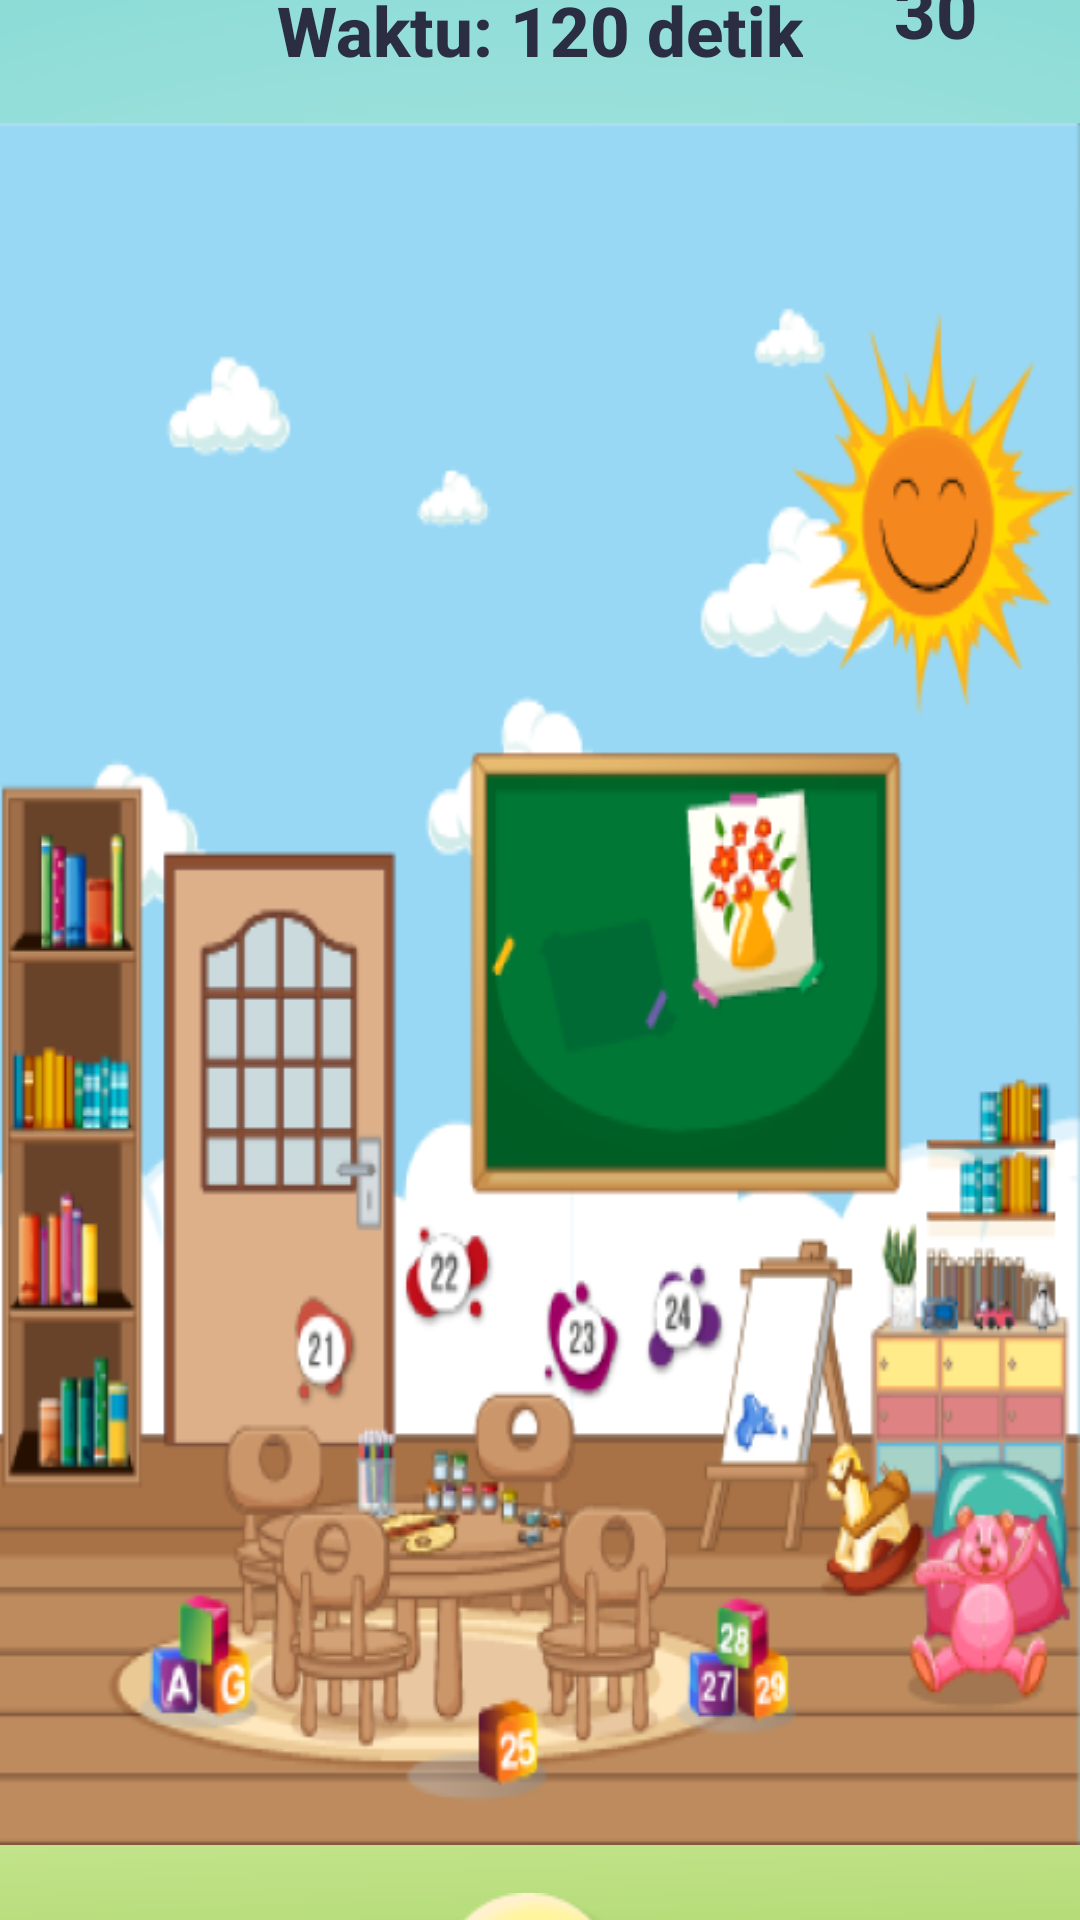

Here is an Android app screen rendered from its layout file. Give the layout XML and the strings, colors and styles it references.
<!-- AndroidManifest.xml: application theme Theme.HiddenObjekKu -->
<!-- res/layout/activity_level2.xml -->
<?xml version="1.0" encoding="utf-8"?>
<androidx.constraintlayout.widget.ConstraintLayout xmlns:android="http://schemas.android.com/apk/res/android"
    xmlns:app="http://schemas.android.com/apk/res-auto"
    xmlns:tools="http://schemas.android.com/tools"
    android:layout_width="match_parent"
    android:layout_height="match_parent"
    android:background="@drawable/polospolos"
    tools:context=".Activitylevel2">

    <ImageView
        android:id="@+id/logomediakecil"
        android:layout_width="95dp"
        android:layout_height="80dp"
        android:layout_marginStart="5dp"
        android:layout_marginTop="32dp"
        android:layout_marginBottom="55dp"
        android:contentDescription="@string/gambar_deskripsi"
        app:layout_constraintBottom_toTopOf="@+id/gamelevel2"
        app:layout_constraintStart_toStartOf="parent"
        app:layout_constraintTop_toTopOf="parent"
        app:srcCompat="@drawable/logomediakecil" />

    


    <ImageView
        android:id="@+id/gamelevel2"
        android:layout_width="0dp"
        android:layout_height="wrap_content"
        android:contentDescription="@string/gambar_deskripsi"
        android:scaleType="fitXY"
        android:src="@drawable/gamelevel2"
        app:layout_constraintBottom_toBottomOf="parent"
        app:layout_constraintEnd_toEndOf="parent"
        app:layout_constraintHorizontal_bias="0.0"
        app:layout_constraintStart_toStartOf="parent"
        app:layout_constraintTop_toTopOf="parent"
        app:layout_constraintVertical_bias="0.623" />

    <TextView
        android:id="@+id/timer"
        android:layout_width="wrap_content"
        android:layout_height="wrap_content"
        android:layout_marginTop="21dp"
        android:layout_marginBottom="16dp"
        android:text="Waktu: 120 detik"
        android:textAppearance="@style/TextAppearance.AppCompat.Body2"
        android:textColor="#2B2E43"
        android:textSize="23sp"
        android:textStyle="bold"
        app:layout_constraintBottom_toTopOf="@+id/gamelevel2"
        app:layout_constraintEnd_toEndOf="parent"
        app:layout_constraintStart_toStartOf="parent"
        app:layout_constraintTop_toBottomOf="@+id/papanskor"
        app:layout_constraintVertical_bias="1.0" />

    <ImageView
        android:id="@+id/papanskor"
        android:layout_width="170dp"
        android:layout_height="39dp"
        android:layout_marginTop="8dp"
        android:layout_marginBottom="57dp"
        android:contentDescription="@string/gambar_deskripsi"
        app:layout_constraintBottom_toTopOf="@+id/gamelevel2"
        app:layout_constraintEnd_toEndOf="parent"
        app:layout_constraintHorizontal_bias="0.917"
        app:layout_constraintStart_toStartOf="parent"
        app:layout_constraintTop_toBottomOf="@+id/level2"
        app:srcCompat="@drawable/skor" />


    <TextView
        android:id="@+id/Score"
        android:layout_width="wrap_content"
        android:layout_height="wrap_content"
        android:layout_alignParentEnd="true"
        android:layout_marginStart="130dp"
        android:layout_marginTop="8dp"
        android:layout_marginEnd="32dp"
        android:layout_marginBottom="8dp"
        android:text="30"
        android:textAppearance="@style/TextAppearance.AppCompat.Body2"
        android:textColor="#2B2E43"
        android:textSize="24sp"
        android:textStyle="bold"
        app:layout_constraintBottom_toBottomOf="@+id/papanskor"
        app:layout_constraintEnd_toEndOf="@+id/papanskor"
        app:layout_constraintHorizontal_bias="0.333"
        app:layout_constraintStart_toStartOf="@+id/papanskor"
        app:layout_constraintTop_toTopOf="@+id/papanskor"
        app:layout_constraintVertical_bias="0.888" />

    <Button
        android:id="@+id/bthome"
        android:layout_width="68dp"
        android:layout_height="68dp"
        android:layout_marginStart="300dp"
        android:layout_marginTop="16dp"
        android:layout_marginEnd="4dp"
        android:layout_marginBottom="16dp"
        android:background="@drawable/home"
        android:contentDescription="@string/home_button"
        app:layout_constraintBottom_toBottomOf="parent"
        app:layout_constraintEnd_toEndOf="parent"
        app:layout_constraintStart_toStartOf="parent"
        app:layout_constraintTop_toBottomOf="@+id/gamelevel2" />

    <Button
        android:id="@+id/btpertanyaan"
        android:layout_width="66dp"
        android:layout_height="73dp"
        android:layout_marginTop="16dp"
        android:background="@drawable/pertanyaan"
        android:contentDescription="@string/description_btpertanyaan"
        app:layout_constraintEnd_toEndOf="parent"
        app:layout_constraintStart_toStartOf="parent"
        app:layout_constraintTop_toBottomOf="@+id/gamelevel2" />

    <ImageView
        android:id="@+id/level2"
        android:layout_width="170dp"
        android:layout_height="39dp"
        android:layout_marginTop="24dp"
        android:layout_marginBottom="7dp"
        android:contentDescription="@string/gambar_deskripsi"
        app:layout_constraintBottom_toTopOf="@+id/Score"
        app:layout_constraintEnd_toEndOf="parent"
        app:layout_constraintHorizontal_bias="0.916"
        app:layout_constraintStart_toStartOf="parent"
        app:layout_constraintTop_toTopOf="parent"
        app:srcCompat="@drawable/level2" />


    <ImageView
        android:id="@+id/jawaban1l2"
        android:layout_width="wrap_content"
        android:layout_height="wrap_content"
        android:layout_marginStart="68dp"
        android:layout_marginTop="387dp"
        android:layout_marginEnd="300dp"
        android:layout_marginBottom="144dp"
        android:contentDescription="@string/gambar_deskripsi"
        app:layout_constraintBottom_toBottomOf="@+id/gamelevel2"
        app:layout_constraintEnd_toEndOf="@+id/gamelevel2"
        app:layout_constraintHorizontal_bias="0.0"
        app:layout_constraintStart_toStartOf="@+id/gamelevel2"
        app:layout_constraintTop_toTopOf="@+id/gamelevel2"
        app:srcCompat="@drawable/jawaban1l2" />

    <ImageView
        android:id="@+id/jawaban2l2"
        android:layout_width="wrap_content"
        android:layout_height="wrap_content"
        android:layout_marginStart="152dp"
        android:layout_marginTop="527dp"
        android:layout_marginEnd="228dp"
        android:layout_marginBottom="27dp"
        android:contentDescription="@string/gambar_deskripsi"
        app:layout_constraintBottom_toBottomOf="@+id/gamelevel2"
        app:layout_constraintEnd_toEndOf="@+id/gamelevel2"
        app:layout_constraintStart_toStartOf="@+id/gamelevel2"
        app:layout_constraintTop_toTopOf="@+id/gamelevel2"
        app:layout_constraintVertical_bias="0.222"
        app:srcCompat="@drawable/jawaban2l2" />

    <ImageView
        android:id="@+id/jawaban3l2"
        android:layout_width="wrap_content"
        android:layout_height="wrap_content"
        android:layout_marginStart="203dp"
        android:layout_marginTop="254dp"
        android:layout_marginEnd="132dp"
        android:layout_marginBottom="260dp"
        android:contentDescription="@string/gambar_deskripsi"
        app:layout_constraintBottom_toBottomOf="@+id/gamelevel2"
        app:layout_constraintEnd_toEndOf="@+id/gamelevel2"
        app:layout_constraintStart_toStartOf="@+id/gamelevel2"
        app:layout_constraintTop_toTopOf="@+id/gamelevel2"
        app:layout_constraintVertical_bias="0.0"
        app:srcCompat="@drawable/jawaban3l2" />

</androidx.constraintlayout.widget.ConstraintLayout>
<!-- resources referenced by this layout -->
<resources>
  <!-- drawable gamelevel2: png bitmap (drawable, 141094 bytes) -->
  <!-- drawable home: png bitmap (drawable, 7632 bytes) -->
  <!-- drawable jawaban1l2: png bitmap (drawable, 2748 bytes) -->
  <!-- drawable jawaban2l2: png bitmap (drawable, 2120 bytes) -->
  <!-- drawable jawaban3l2: png bitmap (drawable, 4821 bytes) -->
  <!-- drawable level2: png bitmap (drawable, 18140 bytes) -->
  <!-- drawable logomediakecil: png bitmap (drawable, 9672 bytes) -->
  <!-- drawable pertanyaan: png bitmap (drawable, 4903 bytes) -->
  <!-- drawable polospolos: png bitmap (drawable, 44998 bytes) -->
  <!-- drawable skor: png bitmap (drawable, 3648 bytes) -->
  <string name="description_btpertanyaan">pertanyaan</string>
  <string name="gambar_deskripsi">Deskripsi Gambar</string>
  <string name="home_button">Home</string>
  <style name="Theme.HiddenObjekKu" parent="android:Theme.Material.Light.NoActionBar" />
</resources>
